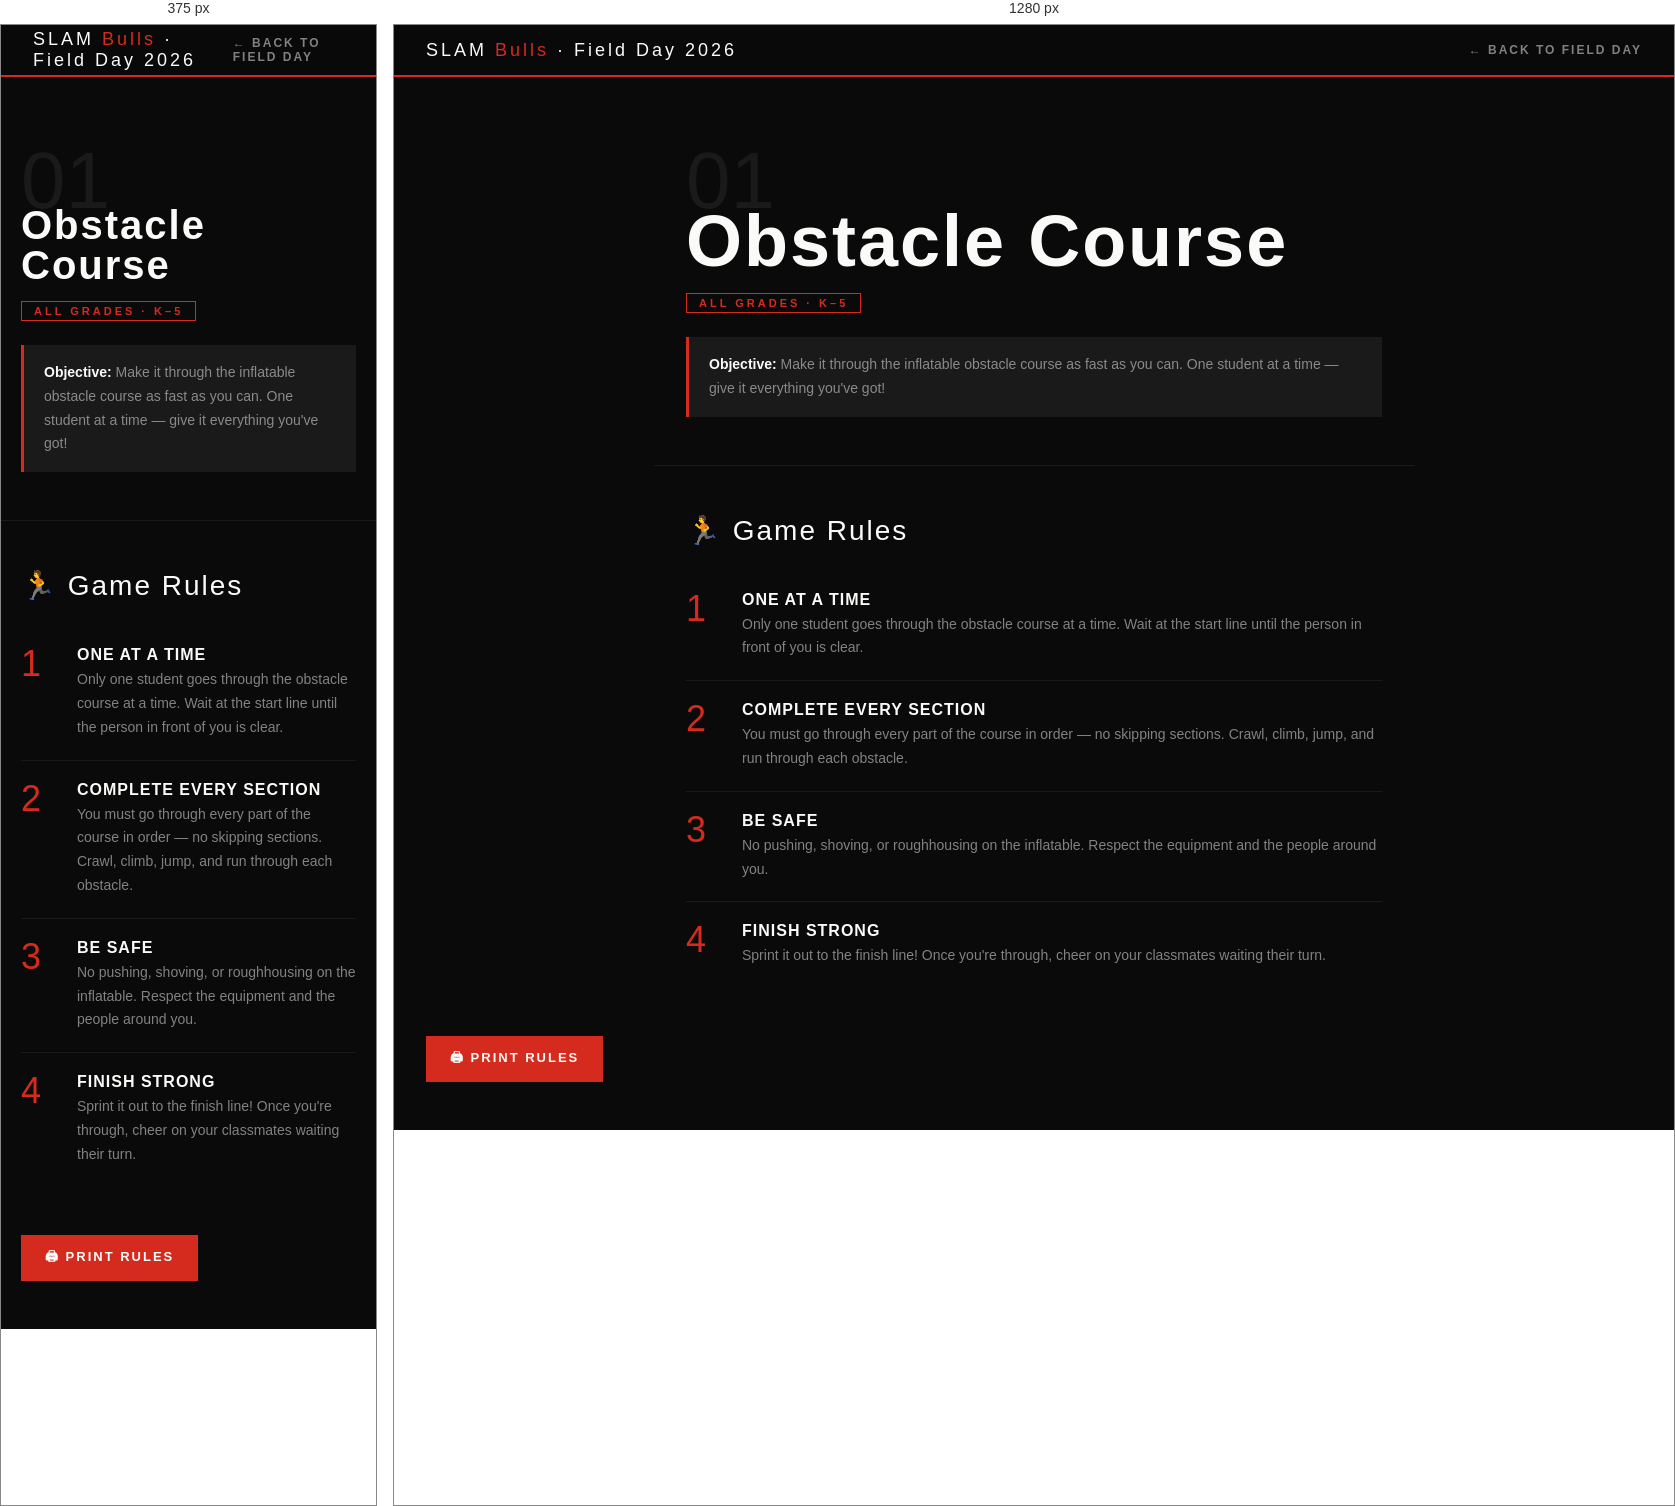
Rendered at 375 px and 1280 px, left to right.

<!-- file: rules-obstaclecourse.html -->
<!DOCTYPE html>
<html lang="en">
<head>
<meta charset="UTF-8">
<meta name="viewport" content="width=device-width, initial-scale=1.0">
<title>Obstacle Course — Rules · Field Day 2026</title>
<link href="https://fonts.googleapis.com/css2?family=Bebas+Neue&family=Barlow+Condensed:wght@400;600;700&family=Barlow:wght@400;500;600&display=swap" rel="stylesheet">
<style>
  :root { --red:#D52B1E; --white:#FAFAF8; --black:#0A0A0A; --gray:#111; --gray2:#1a1a1a; --muted:rgba(250,250,248,0.5); }
  *,*::before,*::after { box-sizing:border-box; margin:0; padding:0; }
  body { background:var(--black); color:var(--white); font-family:'Barlow',sans-serif; min-height:100vh; }
  .top-bar { background:rgba(10,10,10,0.97); border-bottom:2px solid var(--red); padding:0 2rem; height:52px; display:flex; align-items:center; justify-content:space-between; position:sticky; top:0; z-index:10; }
  .top-bar-logo { font-family:'Bebas Neue',sans-serif; font-size:18px; letter-spacing:3px; color:var(--white); }
  .top-bar-logo span { color:var(--red); }
  .back-btn { font-family:'Barlow Condensed',sans-serif; font-size:12px; font-weight:700; letter-spacing:2px; text-transform:uppercase; color:var(--muted); text-decoration:none; display:flex; align-items:center; gap:6px; transition:color .2s; }
  .back-btn:hover { color:var(--red); }
  .hero { padding:4rem 2rem 3rem; border-bottom:1px solid var(--gray2); max-width:760px; margin:0 auto; }
  .station-num { font-family:'Bebas Neue',sans-serif; font-size:80px; color:var(--gray2); line-height:1; margin-bottom:-16px; }
  .station-name { font-family:'Bebas Neue',sans-serif; font-size:clamp(40px,8vw,72px); letter-spacing:2px; color:var(--white); line-height:1; margin-bottom:1rem; }
  .station-tag { display:inline-block; font-family:'Barlow Condensed',sans-serif; font-size:11px; font-weight:700; letter-spacing:3px; text-transform:uppercase; color:var(--red); border:1px solid var(--red); padding:3px 12px; margin-bottom:1.5rem; }
  .objective { background:var(--gray2); border-left:3px solid var(--red); padding:1rem 1.25rem; font-family:'Barlow',sans-serif; font-size:14px; color:var(--muted); line-height:1.7; }
  .objective strong { color:var(--white); font-weight:600; }
  .rules-wrap { max-width:760px; margin:0 auto; padding:3rem 2rem; }
  .rules-title { font-family:'Bebas Neue',sans-serif; font-size:28px; letter-spacing:2px; color:var(--white); margin-bottom:1.5rem; }
  .rule { display:flex; gap:1.25rem; padding:1.25rem 0; border-bottom:1px solid var(--gray2); align-items:flex-start; }
  .rule:last-child { border-bottom:none; }
  .rule-num { font-family:'Bebas Neue',sans-serif; font-size:36px; color:var(--red); line-height:1; min-width:36px; }
  .rule-body { flex:1; }
  .rule-title { font-family:'Barlow Condensed',sans-serif; font-size:16px; font-weight:700; letter-spacing:1px; text-transform:uppercase; color:var(--white); margin-bottom:4px; }
  .rule-desc { font-family:'Barlow',sans-serif; font-size:14px; color:var(--muted); line-height:1.7; }
  .print-btn { display:inline-flex; align-items:center; gap:8px; background:var(--red); color:var(--white); font-family:'Barlow Condensed',sans-serif; font-size:13px; font-weight:700; letter-spacing:2px; text-transform:uppercase; padding:12px 24px; border:none; cursor:pointer; margin:0 2rem 3rem; text-decoration:none; }
  .print-btn:hover { background:#A01F15; }
  @media print { .top-bar,.print-btn{display:none;} body{background:white;color:black;} .station-name,.rule-title{color:black;} .station-num{color:#eee;} .rule-num{color:var(--red);} .rule-desc{color:#444;} .objective{background:#f5f5f5;} .objective strong{color:black;} }
  @media (max-width:600px) { .hero,.rules-wrap{padding-left:1.25rem;padding-right:1.25rem;} .print-btn{margin-left:1.25rem;} }
</style>
</head>
<body>
<div class="top-bar">
  <div class="top-bar-logo">SLAM <span>Bulls</span> · Field Day 2026</div>
  <a href="fieldday2026.html" class="back-btn">← Back to Field Day</a>
</div>
<div class="hero">
  <div class="station-num">01</div>
  <h1 class="station-name">Obstacle Course</h1>
  <div class="station-tag">All Grades · K–5</div>
  <div class="objective"><strong>Objective:</strong> Make it through the inflatable obstacle course as fast as you can. One student at a time — give it everything you've got!</div>
</div>
<div class="rules-wrap">
  <div class="rules-title">🏃 Game Rules</div>
  <div class="rule">
    <div class="rule-num">1</div>
    <div class="rule-body">
      <div class="rule-title">One at a Time</div>
      <div class="rule-desc">Only one student goes through the obstacle course at a time. Wait at the start line until the person in front of you is clear.</div>
    </div>
  </div>
  <div class="rule">
    <div class="rule-num">2</div>
    <div class="rule-body">
      <div class="rule-title">Complete Every Section</div>
      <div class="rule-desc">You must go through every part of the course in order — no skipping sections. Crawl, climb, jump, and run through each obstacle.</div>
    </div>
  </div>
  <div class="rule">
    <div class="rule-num">3</div>
    <div class="rule-body">
      <div class="rule-title">Be Safe</div>
      <div class="rule-desc">No pushing, shoving, or roughhousing on the inflatable. Respect the equipment and the people around you.</div>
    </div>
  </div>
  <div class="rule">
    <div class="rule-num">4</div>
    <div class="rule-body">
      <div class="rule-title">Finish Strong</div>
      <div class="rule-desc">Sprint it out to the finish line! Once you're through, cheer on your classmates waiting their turn.</div>
    </div>
  </div>
</div>
<a href="javascript:window.print()" class="print-btn">🖨 Print Rules</a>
</body>
</html>